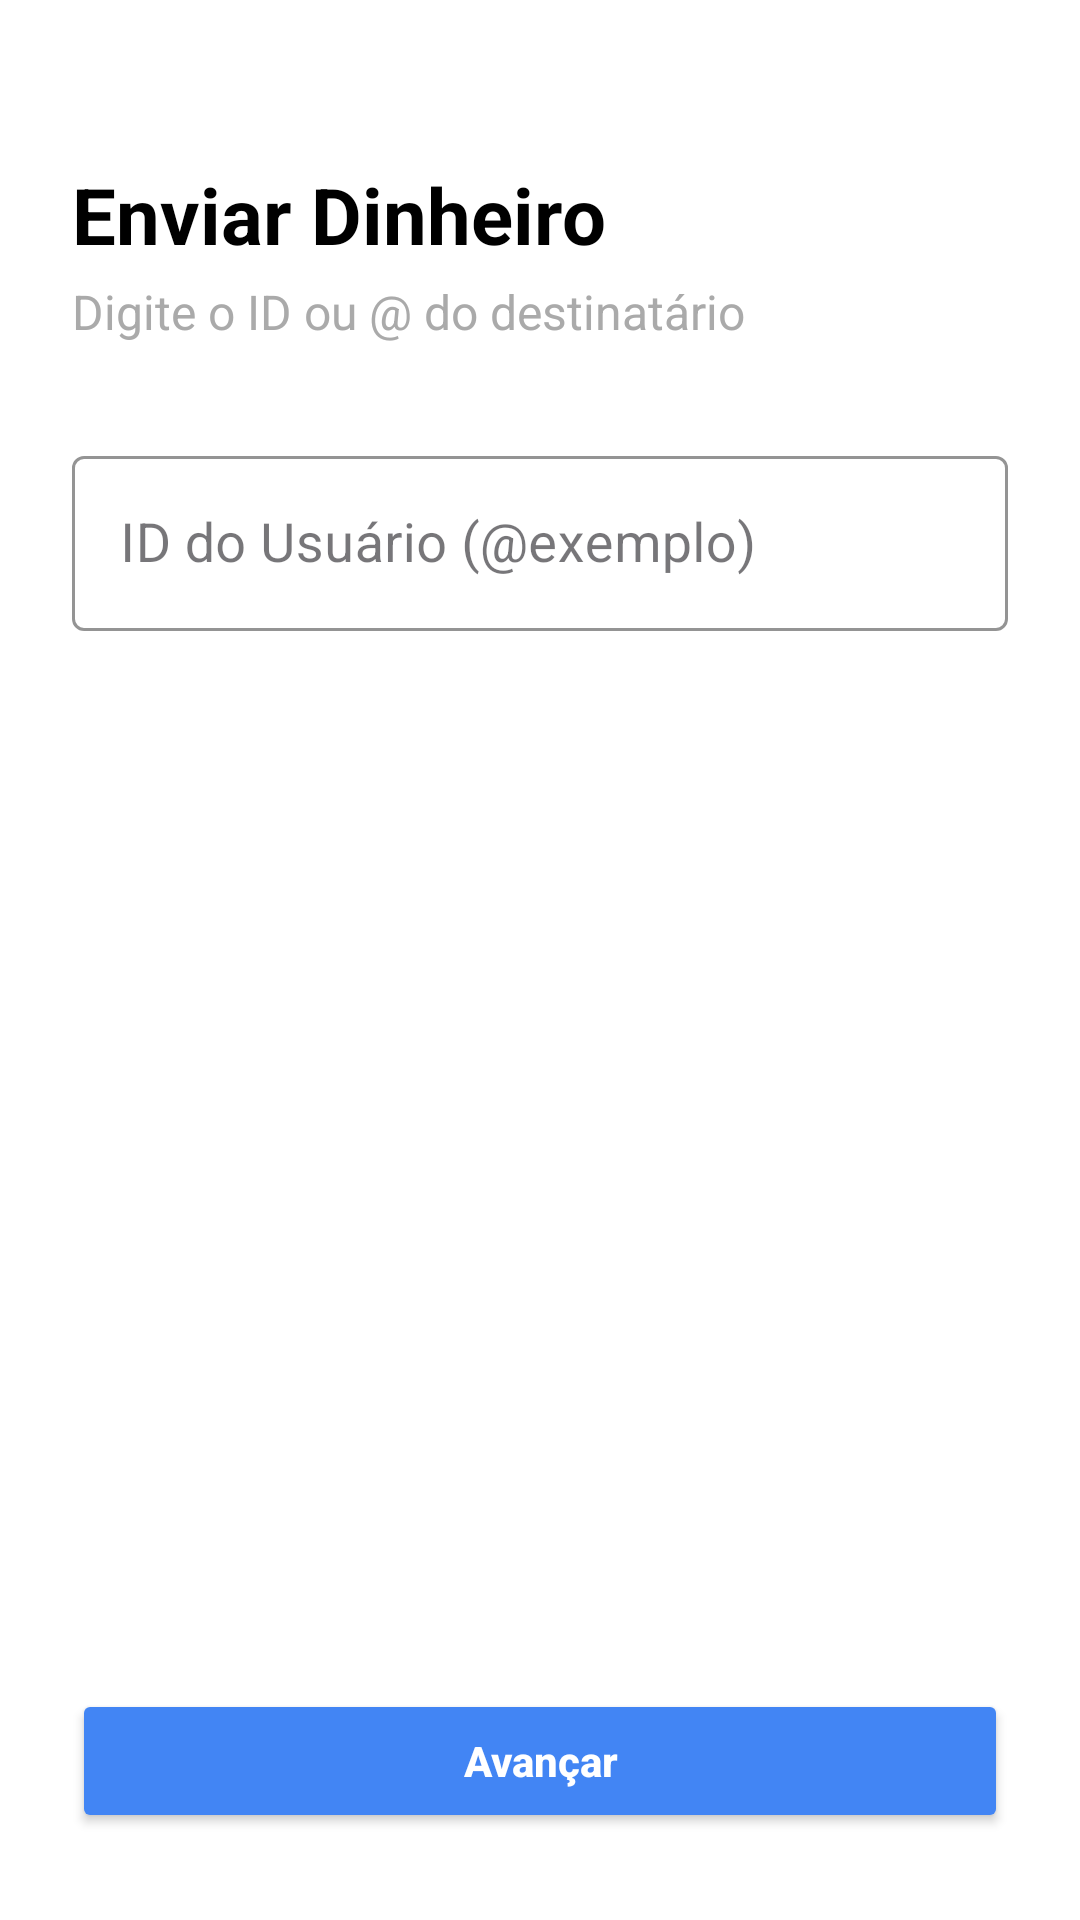

Write the Android layout XML for this screen, with the resource values it uses.
<!-- AndroidManifest.xml: application theme Theme.Material3.DayNight.NoActionBar -->
<!-- res/layout/send_money.xml -->
<?xml version="1.0" encoding="utf-8"?>
<androidx.constraintlayout.widget.ConstraintLayout
    xmlns:android="http://schemas.android.com/apk/res/android"
    xmlns:app="http://schemas.android.com/apk/res-auto"
    xmlns:tools="http://schemas.android.com/tools"
    android:layout_width="match_parent"
    android:layout_height="match_parent"
    android:background="@android:color/white"
    android:padding="24dp"
    tools:context=".SendMoneyActivity">

    <TextView
        android:id="@+id/text_title"
        android:layout_width="0dp"
        android:layout_height="wrap_content"
        android:layout_marginTop="30dp"
        android:text="Enviar Dinheiro"
        android:textColor="@android:color/black"
        android:textSize="26sp"
        android:textStyle="bold"
        app:layout_constraintEnd_toEndOf="parent"
        app:layout_constraintStart_toStartOf="parent"
        app:layout_constraintTop_toTopOf="parent" />

    <TextView
        android:id="@+id/text_subtitle"
        android:layout_width="0dp"
        android:layout_height="wrap_content"
        android:text="Digite o ID ou @ do destinatário"
        android:textSize="16sp"
        android:textColor="@android:color/darker_gray"
        app:layout_constraintTop_toBottomOf="@id/text_title"
        app:layout_constraintStart_toStartOf="parent"
        app:layout_constraintEnd_toEndOf="parent"
        android:layout_marginTop="4dp" />

    <com.google.android.material.textfield.TextInputLayout
        android:id="@+id/input_user_id_layout"
        style="@style/Widget.MaterialComponents.TextInputLayout.OutlinedBox"
        android:layout_width="0dp"
        android:layout_height="wrap_content"
        android:hint="ID do Usuário (@exemplo)"
        app:boxStrokeColor="#4285F4"
        app:hintTextColor="#4285F4"
        app:startIconDrawable="@drawable/ic_person"
        app:layout_constraintTop_toBottomOf="@id/text_subtitle"
        app:layout_constraintStart_toStartOf="parent"
        app:layout_constraintEnd_toEndOf="parent"
        android:layout_marginTop="32dp">

        <com.google.android.material.textfield.TextInputEditText
            android:id="@+id/user_id_input"
            android:layout_width="match_parent"
            android:layout_height="wrap_content"
            android:inputType="text"
            android:textSize="18sp"
            android:textColor="@android:color/black" />
    </com.google.android.material.textfield.TextInputLayout>

    <Button
        android:id="@+id/next_button"
        android:layout_width="0dp"
        android:layout_height="wrap_content"
        android:layout_marginBottom="5dp"
        android:backgroundTint="#4285F4"
        android:paddingTop="14dp"
        android:paddingBottom="14dp"
        android:text="Avançar"
        android:textAllCaps="false"
        android:textColor="@android:color/white"
        android:textSize="14sp"
        android:textStyle="bold"
        app:layout_constraintBottom_toBottomOf="parent"
        app:layout_constraintEnd_toEndOf="parent"
        app:layout_constraintStart_toStartOf="parent" />

</androidx.constraintlayout.widget.ConstraintLayout>
<!-- resources referenced by this layout -->
<resources>

</resources>
